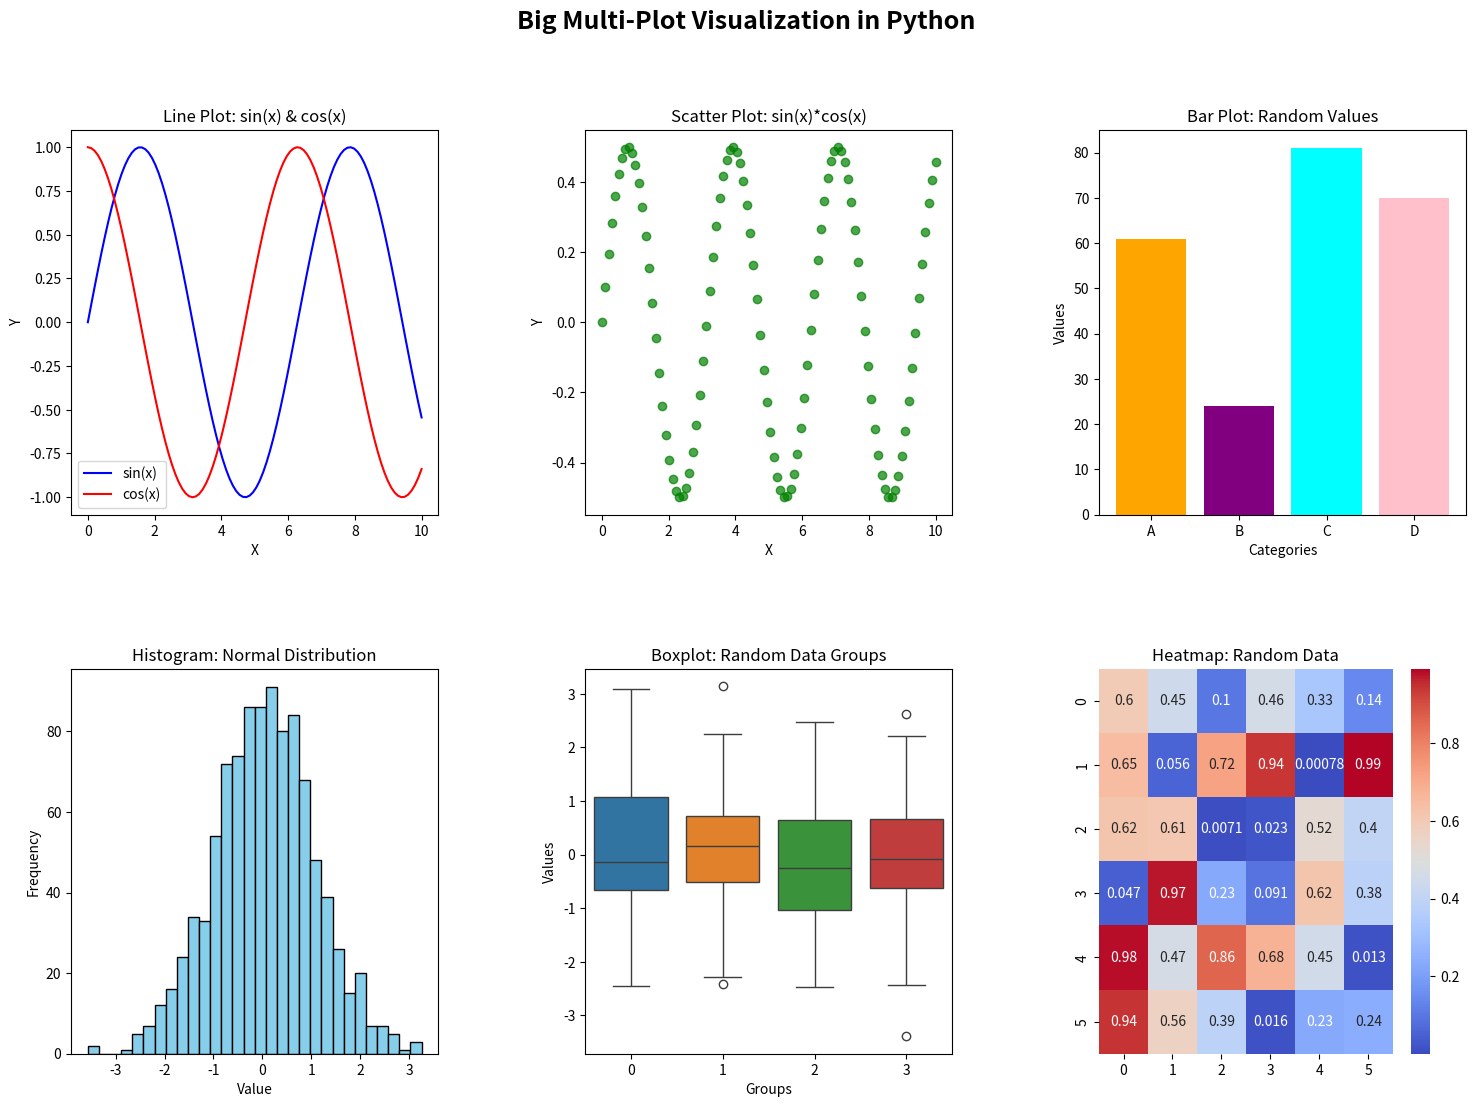

The matplotlib source for this figure:
import numpy as np
import pandas as pd
import matplotlib.pyplot as plt
import seaborn as sns

# Generate random data
np.random.seed(42)
x = np.linspace(0, 10, 100)
y1 = np.sin(x)
y2 = np.cos(x)
y3 = np.sin(x) * np.cos(x)
categories = ['A', 'B', 'C', 'D']
values = np.random.randint(10, 100, size=4)

# Heatmap data
heatmap_data = np.random.rand(6, 6)

# Create figure with multiple subplots
fig = plt.figure(figsize=(18, 12))
gs = fig.add_gridspec(2, 3, hspace=0.4, wspace=0.4)

# Subplot 1: Line plot
ax1 = fig.add_subplot(gs[0, 0])
ax1.plot(x, y1, label='sin(x)', color='blue')
ax1.plot(x, y2, label='cos(x)', color='red')
ax1.set_title("Line Plot: sin(x) & cos(x)")
ax1.set_xlabel("X")
ax1.set_ylabel("Y")
ax1.legend()

# Subplot 2: Scatter plot
ax2 = fig.add_subplot(gs[0, 1])
ax2.scatter(x, y3, color='green', marker='o', alpha=0.7)
ax2.set_title("Scatter Plot: sin(x)*cos(x)")
ax2.set_xlabel("X")
ax2.set_ylabel("Y")

# Subplot 3: Bar plot
ax3 = fig.add_subplot(gs[0, 2])
ax3.bar(categories, values, color=['orange', 'purple', 'cyan', 'pink'])
ax3.set_title("Bar Plot: Random Values")
ax3.set_xlabel("Categories")
ax3.set_ylabel("Values")

# Subplot 4: Histogram
ax4 = fig.add_subplot(gs[1, 0])
data = np.random.randn(1000)
ax4.hist(data, bins=30, color='skyblue', edgecolor='black')
ax4.set_title("Histogram: Normal Distribution")
ax4.set_xlabel("Value")
ax4.set_ylabel("Frequency")

# Subplot 5: Boxplot using Seaborn
ax5 = fig.add_subplot(gs[1, 1])
sns.boxplot(data=[np.random.randn(100) for _ in range(4)], ax=ax5)
ax5.set_title("Boxplot: Random Data Groups")
ax5.set_xlabel("Groups")
ax5.set_ylabel("Values")

# Subplot 6: Heatmap using Seaborn
ax6 = fig.add_subplot(gs[1, 2])
sns.heatmap(heatmap_data, annot=True, cmap='coolwarm', ax=ax6)
ax6.set_title("Heatmap: Random Data")

# Adjust and show plot
plt.suptitle("Big Multi-Plot Visualization in Python", fontsize=18, fontweight='bold')
plt.show()
